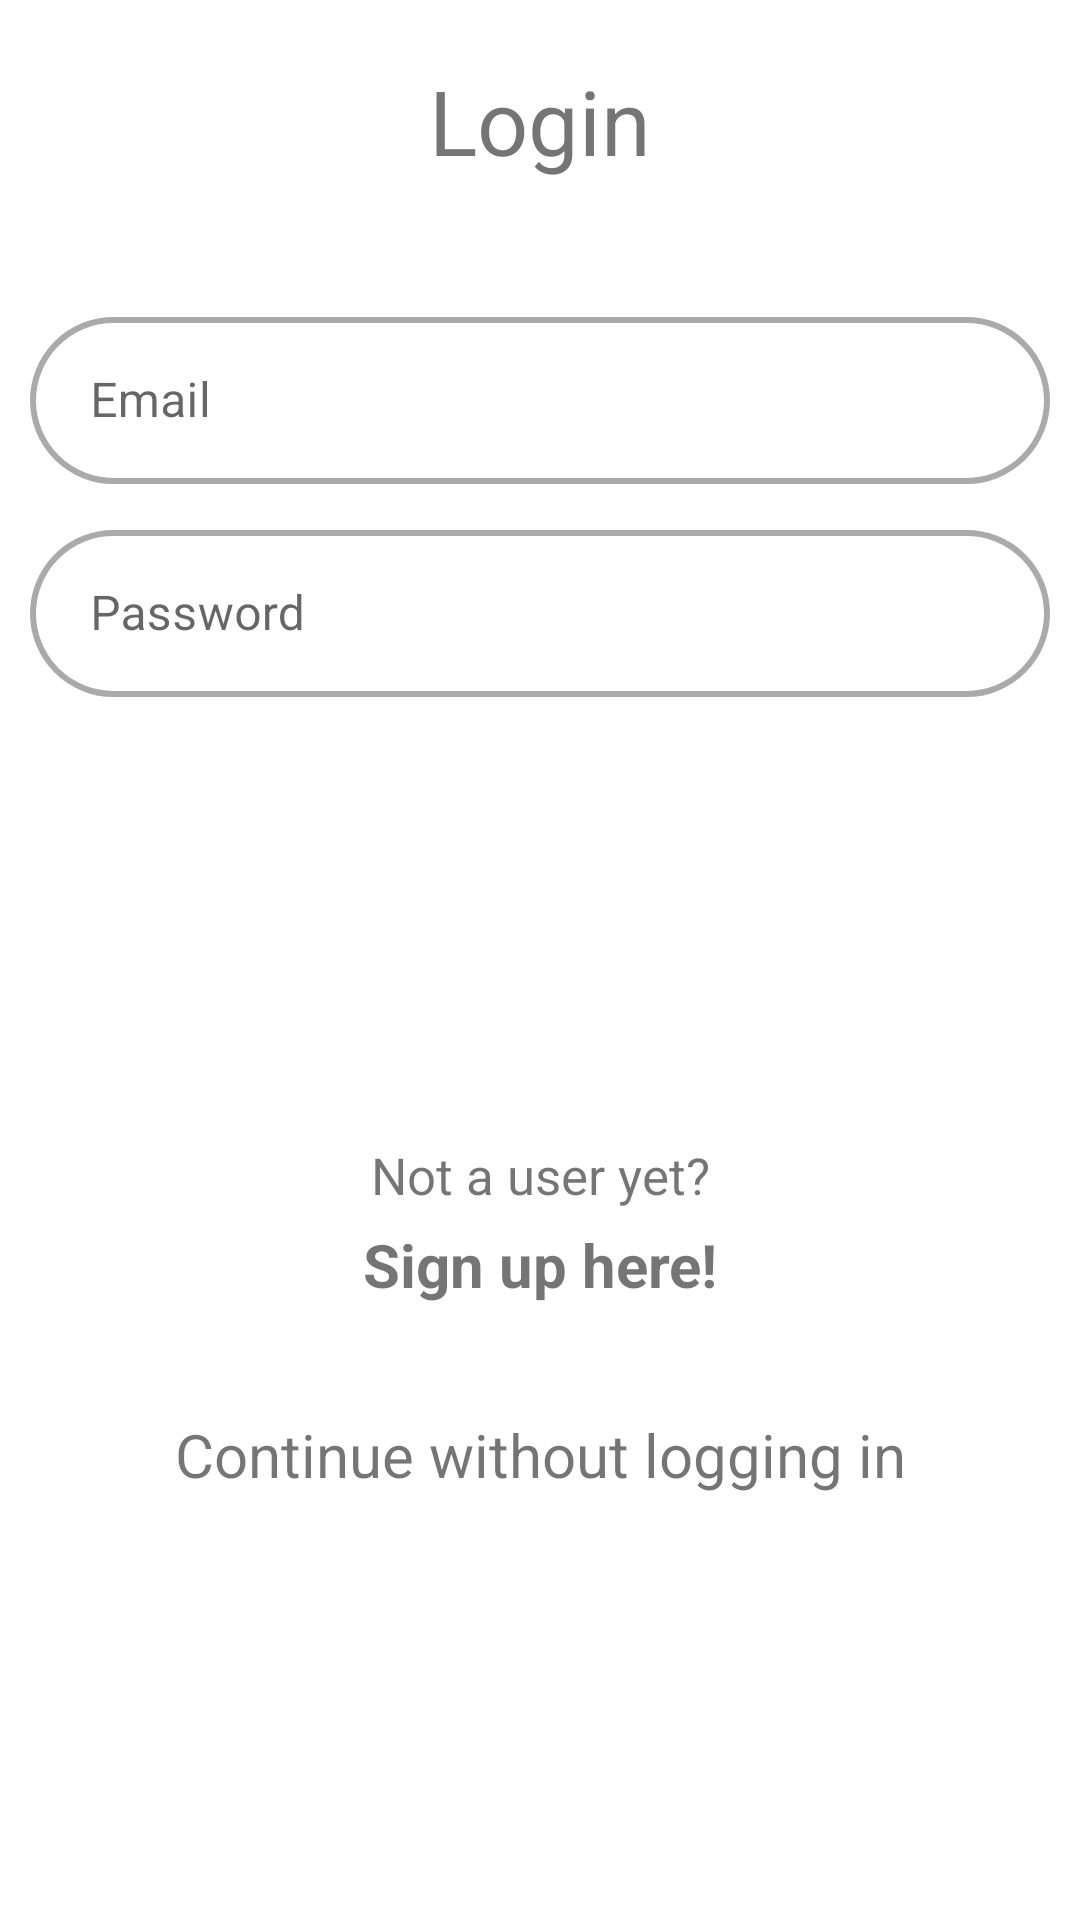

This screen was rendered from an Android layout file. Write that file and the resources it references.
<!-- AndroidManifest.xml: activity theme Theme.HusCompagnietProject.NoActionBar -->
<!-- res/layout/activity_login.xml -->
<?xml version="1.0" encoding="utf-8"?>
<LinearLayout xmlns:android="http://schemas.android.com/apk/res/android"
    xmlns:app="http://schemas.android.com/apk/res-auto"
    xmlns:tools="http://schemas.android.com/tools"
    android:layout_width="match_parent"
    android:layout_height="match_parent"
    tools:context=".LoginActivity"
    android:orientation="vertical"
    android:layout_marginBottom="35dp">


    <ImageView
        android:id="@+id/HCLogo"
        android:layout_width="match_parent"
        android:layout_height="wrap_content"
        app:srcCompat="@drawable/ic_launcher_foreground" />

    <TextView
        android:id="@+id/loginTextView"
        android:layout_width="match_parent"
        android:layout_height="wrap_content"
        android:text="Login"
        android:gravity="center_horizontal"
        android:textSize="30sp"
        android:layout_marginVertical="20dp"/>

    <com.google.android.material.textfield.TextInputLayout
        android:layout_width="match_parent"
        android:layout_height="wrap_content"
        android:layout_marginTop="20dp"
        style="@style/Widget.MaterialComponents.TextInputLayout.OutlinedBox">

    <com.google.android.material.textfield.TextInputEditText
        android:id="@+id/emailLogin"
        android:layout_width="match_parent"
        android:layout_height="wrap_content"
        android:layout_marginHorizontal="10dp"
        android:background="@drawable/rounded_textfield"
        android:hint="Email"
        android:inputType="textEmailAddress"
        android:paddingLeft="20dp"/>
    </com.google.android.material.textfield.TextInputLayout>

    <com.google.android.material.textfield.TextInputLayout
        android:layout_width="match_parent"
        android:layout_height="wrap_content"
        android:layout_marginTop="10dp"
        style="@style/Widget.MaterialComponents.TextInputLayout.OutlinedBox">

    <com.google.android.material.textfield.TextInputEditText
        android:id="@+id/passwordLogin"
        android:layout_width="match_parent"
        android:layout_height="wrap_content"
        android:layout_marginHorizontal="10dp"
        android:background="@drawable/rounded_textfield"
        android:hint="Password"
        android:inputType="textPassword"
        android:paddingLeft="20dp"
        android:maxLines="1"/>
    </com.google.android.material.textfield.TextInputLayout>

    <com.google.android.material.button.MaterialButton
        android:id="@+id/loginButton"
        android:layout_width="match_parent"
        android:layout_height="wrap_content"
        android:layout_marginHorizontal="100dp"
        android:layout_marginVertical="25dp"
        android:background="@drawable/rounded_button"
        android:text="Login"
        android:textSize="20sp"/>

    <TextView
        android:layout_width="match_parent"
        android:layout_height="wrap_content"
        android:layout_marginTop="50dp"
        android:gravity="center_horizontal"
        android:text="Not a user yet?"
        android:textSize="17dp"
        />

    <TextView
        android:id="@+id/registerLabel"
        android:layout_width="match_parent"
        android:layout_height="wrap_content"
        android:layout_marginTop="5dp"
        android:gravity="center_horizontal"
        android:text="Sign up here!"
        android:textSize="20dp"
        android:textStyle="bold" />

    <TextView
        android:id="@+id/continue_no_login"
        android:layout_width="match_parent"
        android:layout_height="100dp"
        android:gravity="center"
        android:text="Continue without logging in"
        android:textSize="20dp" />

</LinearLayout>
<!-- resources referenced by this layout -->
<resources>
  <!-- drawable rounded_textfield (drawable) -->
  <?xml version="1.0" encoding="utf-8"?>
  <shape xmlns:android="http://schemas.android.com/apk/res/android">
  
      android:shape="rectangle">
      <solid android:color="@android:color/transparent"/>
      <corners android:radius="30dp"/>
      <stroke android:width="2dp" android:color="@android:color/darker_gray"/>
  </shape>
  <style name="Theme.HusCompagnietProject.NoActionBar">
          <item name="windowActionBar">false</item>
          <item name="windowNoTitle">true</item>
      </style>
</resources>
